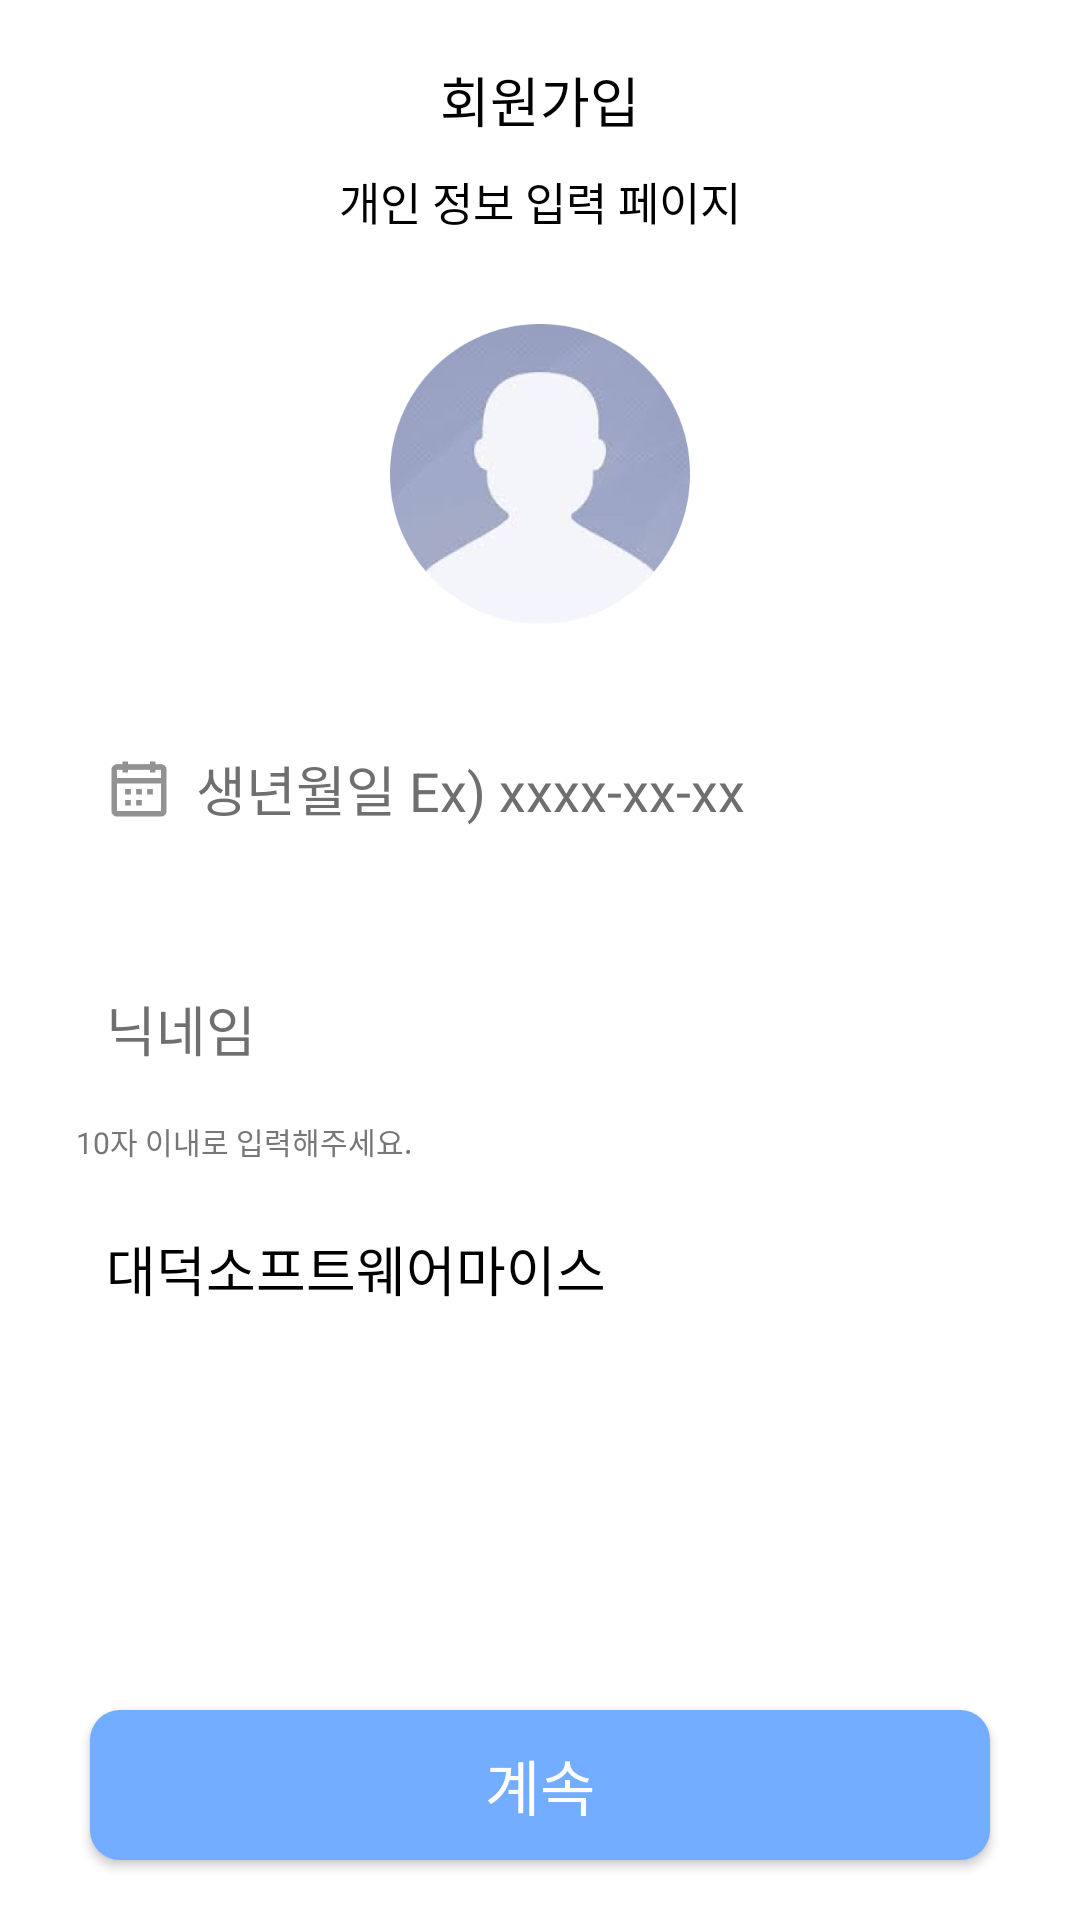

Layout XML and referenced resources for this Android screen:
<!-- AndroidManifest.xml: application theme Theme.SNS_Super_Android -->
<!-- res/layout/fragment_sign_up.xml -->
<?xml version="1.0" encoding="utf-8"?>
<FrameLayout xmlns:android="http://schemas.android.com/apk/res/android"
    xmlns:tools="http://schemas.android.com/tools"
    android:layout_width="match_parent"
    android:layout_height="match_parent"
    android:background="@color/white"
    xmlns:app="http://schemas.android.com/apk/res-auto"
    tools:context=".sns.View.Fragment.signup.SignUpFragment">

    <androidx.constraintlayout.widget.ConstraintLayout
        android:layout_width="match_parent"
        android:layout_height="match_parent">
        <androidx.constraintlayout.widget.Guideline
            android:id="@+id/signup_right_line"
            android:layout_width="0dp"
            android:layout_height="0dp"
            android:orientation="vertical"
            app:layout_constraintGuide_percent="0.93"/>

        <androidx.constraintlayout.widget.Guideline
            android:id="@+id/signup_Left_line"
            android:layout_width="0dp"
            android:layout_height="0dp"
            android:orientation="vertical"
            app:layout_constraintGuide_percent="0.07"/>

        <TextView
            android:id="@+id/tv_sign_up"
            android:layout_width="wrap_content"
            android:layout_height="wrap_content"
            app:layout_constraintRight_toRightOf="parent"
            app:layout_constraintTop_toTopOf="parent"
            app:layout_constraintLeft_toLeftOf="parent"
            android:layout_marginTop="20dp"
            android:textColor="@color/black"
            android:text="회원가입"
            android:textSize="18dp"
            android:includeFontPadding="false"
            android:fontFamily="@font/noto_sans_bold"/>

        <TextView
            android:id="@+id/tv_sign_up_personal"
            android:layout_width="wrap_content"
            android:layout_height="wrap_content"
            app:layout_constraintRight_toRightOf="parent"
            app:layout_constraintTop_toBottomOf="@id/tv_sign_up"
            app:layout_constraintLeft_toLeftOf="parent"
            android:layout_marginTop="10dp"
            android:text="개인 정보 입력 페이지"
            android:textSize="15dp"
            android:textColor="@color/black"
            android:includeFontPadding="false"
            android:fontFamily="@font/noto_sans_regular"/>

        <ImageView
            android:id="@+id/img_profile"
            android:layout_width="100dp"
            android:layout_height="100dp"
            android:src="@drawable/profile_image"
            android:layout_marginTop="30dp"
            app:layout_constraintLeft_toLeftOf="parent"
            app:layout_constraintRight_toRightOf="parent"
            app:layout_constraintTop_toBottomOf="@id/tv_sign_up_personal"
            app:layout_constraintBottom_toTopOf="@id/make_birth"/>

        <EditText
            android:id="@+id/make_birth"
            android:layout_width="0dp"
            android:layout_height="50dp"
            android:layout_marginTop="30dp"
            android:hint="생년월일 Ex) xxxx-xx-xx"
            android:textColor="@color/black"
            android:textColorHint="#6F6F6F"
            android:paddingLeft="40dp"
            app:layout_constraintTop_toBottomOf="@id/img_profile"
            app:layout_constraintLeft_toLeftOf="@id/signup_Left_line"
            app:layout_constraintRight_toRightOf="@id/signup_right_line"
            android:background="@drawable/signup_et_background"/>

        <ImageView
            android:id="@+id/img_calender"
            android:layout_width="22dp"
            android:layout_height="22dp"
            app:layout_constraintTop_toTopOf="@id/make_birth"
            app:layout_constraintBottom_toBottomOf="@id/make_birth"
            app:layout_constraintLeft_toLeftOf="@id/make_birth"
            android:src="@drawable/calendar"
            android:layout_marginLeft="10dp"/>

        <EditText
            android:id="@+id/make_nickname"
            android:layout_width="0dp"
            android:layout_height="50dp"
            android:layout_marginTop="30dp"
            android:hint="닉네임"
            android:textColorHint="#6F6F6F"
            android:textColor="@color/black"
            android:maxLength="10"
            android:paddingLeft="10dp"
            app:layout_constraintTop_toBottomOf="@id/make_birth"
            app:layout_constraintLeft_toLeftOf="@id/signup_Left_line"
            app:layout_constraintRight_toRightOf="@id/signup_right_line"
            android:background="@drawable/signup_et_background"/>

        <EditText
            android:id="@+id/et_write_my_school"
            android:layout_width="0dp"
            android:layout_height="50dp"
            android:layout_marginTop="30dp"
            android:text="대덕소프트웨어마이스터고등학교"
            android:enabled="false"
            android:textColor="@color/black"
            android:includeFontPadding="false"
            android:fontFamily="@font/noto_sans_regular"
            android:textColorHint="#6F6F6F"
            android:maxLength="10"
            android:paddingLeft="10dp"
            app:layout_constraintTop_toBottomOf="@id/make_nickname"
            app:layout_constraintLeft_toLeftOf="@id/signup_Left_line"
            app:layout_constraintRight_toRightOf="@id/signup_right_line"
            android:background="@drawable/signup_et_background"/>

        <TextView
            android:id="@+id/tv_max_ten"
            android:layout_width="wrap_content"
            android:layout_height="wrap_content"
            app:layout_constraintTop_toBottomOf="@id/make_nickname"
            app:layout_constraintLeft_toLeftOf="@id/make_nickname"
            android:layout_marginTop="5dp"
            android:textColor="@color/gray"
            android:textSize="10dp"
            android:text="10자 이내로 입력해주세요."/>


        <Button
            android:id="@+id/btn_skip_done"
            android:background="@drawable/signup_skip_btn_style"
            android:textColor="@color/white"
            android:text="계속"
            android:textSize="20dp"
            android:includeFontPadding="false"
            android:fontFamily="@font/noto_sans_bold"
            android:layout_width="300dp"
            android:layout_height="50dp"
            android:layout_marginBottom="20dp"
            app:layout_constraintBottom_toBottomOf="parent"
            app:layout_constraintRight_toRightOf="@id/signup_right_line"
            app:layout_constraintLeft_toLeftOf="@id/signup_Left_line"/>
    </androidx.constraintlayout.widget.ConstraintLayout>
</FrameLayout>
<!-- resources referenced by this layout -->
<resources>
  <color name="black">#FF000000</color>
  <color name="gray">#777777</color>
  <color name="white">#FFFFFFFF</color>
  <!-- drawable calendar: png bitmap (drawable-v24, 674 bytes) -->
  <!-- drawable profile_image: png bitmap (drawable-v24, 49766 bytes) -->
  <!-- drawable signup_skip_btn_style (drawable) -->
  <?xml version="1.0" encoding="utf-8"?>
  <shape xmlns:android="http://schemas.android.com/apk/res/android">
      <solid android:color="#72ADFF"/>
      <corners android:radius="10dp"/>
  </shape>
  <style name="Theme.SNS_Super_Android" parent="Theme.AppCompat.Light.NoActionBar">
          
          <item name="colorPrimary">@color/purple_500</item>
          <item name="colorPrimaryVariant">@color/purple_700</item>
          <item name="colorOnPrimary">@color/white</item>
          
          <item name="colorSecondary">@color/teal_200</item>
          <item name="colorSecondaryVariant">@color/teal_700</item>
          <item name="colorOnSecondary">@color/black</item>
          
          <item name="android:statusBarColor" tools:targetApi="l">?attr/colorPrimaryVariant</item>
          
      </style>
  <color name="purple_500">#FF6200EE</color>
  <color name="purple_700">#FF3700B3</color>
  <color name="teal_200">#FF03DAC5</color>
  <color name="teal_700">#FF018786</color>
</resources>
